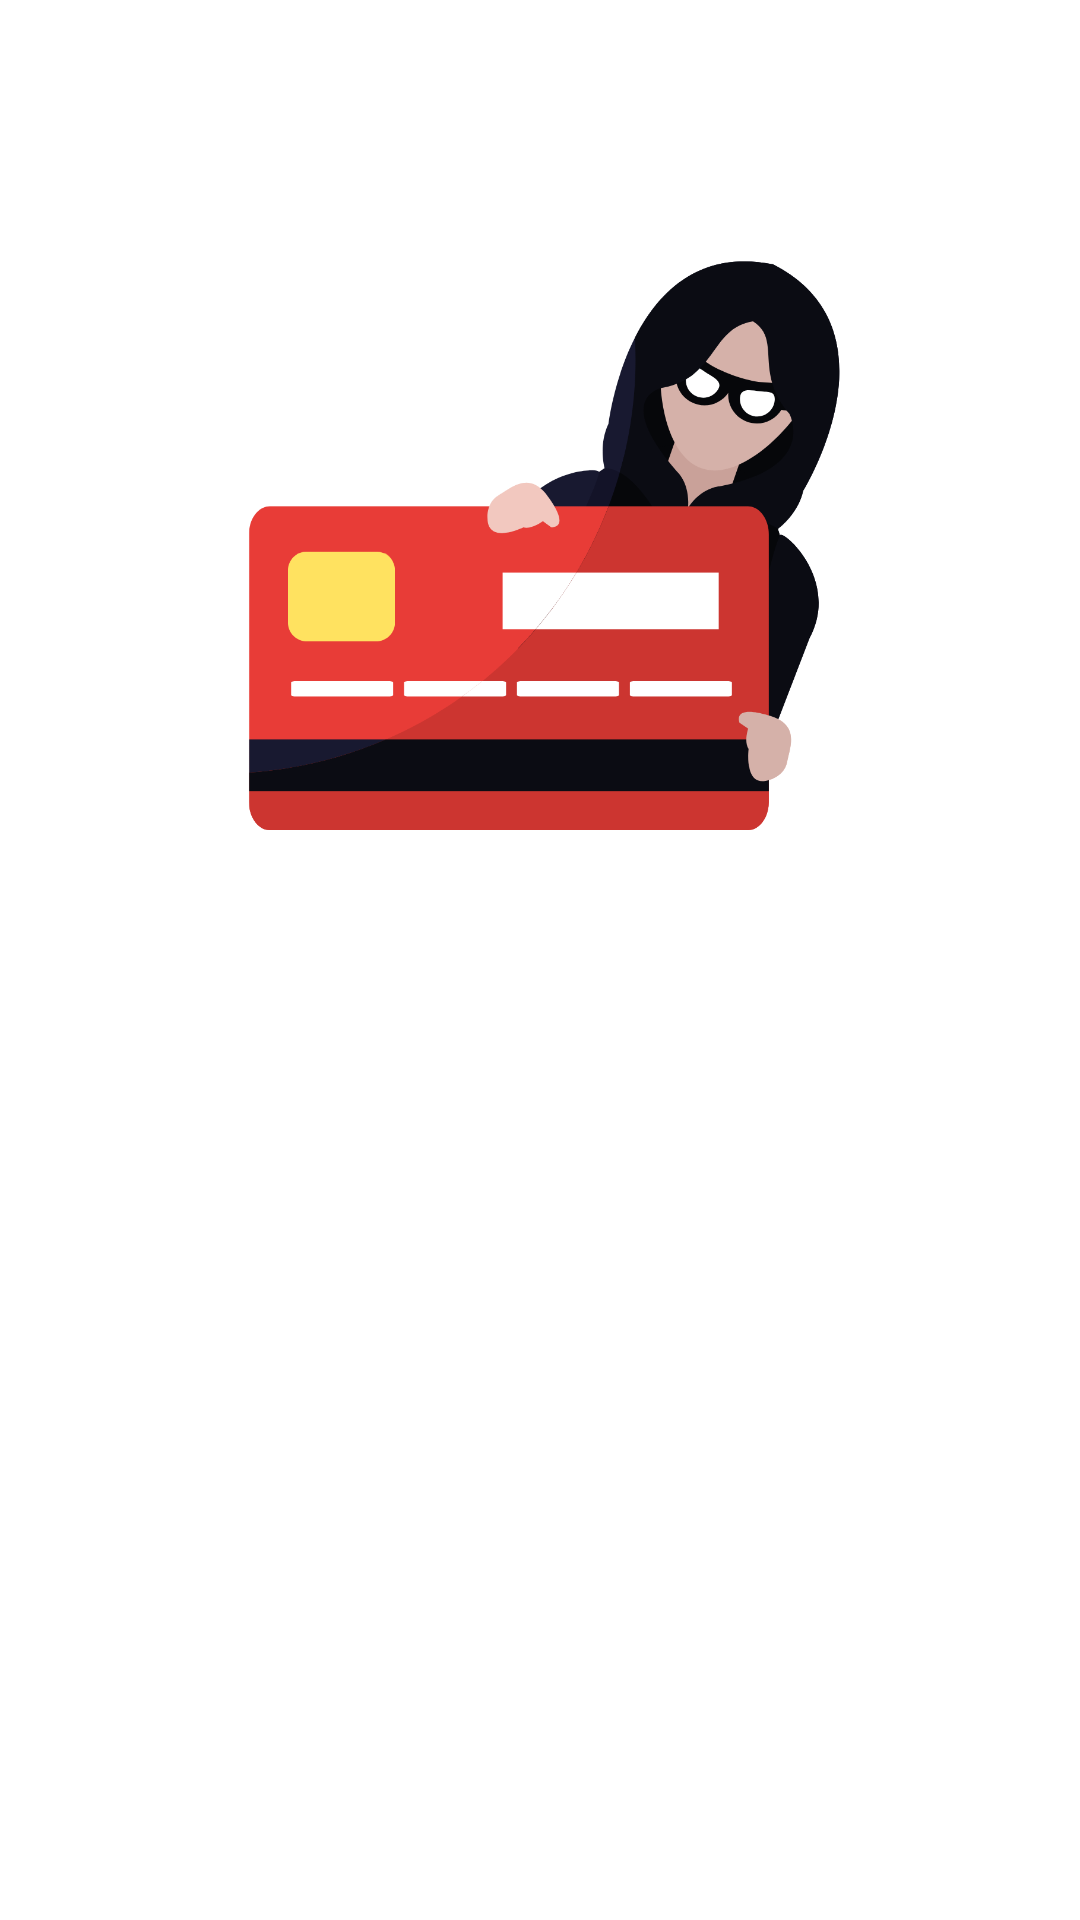

This screen was rendered from an Android layout file. Write that file and the resources it references.
<!-- AndroidManifest.xml: activity theme Theme.App.SplashScreen -->
<!-- res/layout/activity_welcome.xml -->
<?xml version="1.0" encoding="utf-8"?>
<androidx.constraintlayout.widget.ConstraintLayout xmlns:android="http://schemas.android.com/apk/res/android"
    xmlns:app="http://schemas.android.com/apk/res-auto"
    xmlns:tools="http://schemas.android.com/tools"
    android:layout_width="match_parent"
    android:layout_height="match_parent"
    tools:context=".View.welcome.WelcomeActivity">

    <ImageView
        android:id="@+id/imageView"
        android:layout_width="0dp"
        android:layout_height="0dp"
        android:layout_marginTop="80dp"
        android:layout_marginBottom="32dp"
        app:layout_constraintBottom_toTopOf="@+id/guidelineHorizontal"
        app:layout_constraintEnd_toEndOf="parent"
        app:layout_constraintHorizontal_bias="0.0"
        app:layout_constraintStart_toStartOf="parent"
        app:layout_constraintTop_toTopOf="parent"
        app:layout_constraintVertical_bias="0.0"
        android:src="@drawable/image_welcome"/>

    <TextView
        android:id="@+id/titleTextView"
        android:layout_width="260dp"
        android:layout_height="36dp"
        android:layout_marginStart="32dp"
        android:layout_marginTop="16dp"
        android:layout_marginEnd="32dp"
        android:alpha="0"
        android:text="@string/title_welcome_page"
        android:textSize="24sp"
        android:textStyle="bold"
        android:textColor="@color/red"
        android:gravity="center"
        app:layout_constraintEnd_toEndOf="parent"
        app:layout_constraintStart_toStartOf="parent"
        app:layout_constraintTop_toTopOf="@+id/guidelineHorizontal"
        tools:alpha="100" />


    <TextView
        android:id="@+id/descTextView"
        android:layout_width="match_parent"
        android:layout_height="33dp"
        android:layout_marginStart="32dp"
        android:layout_marginTop="16dp"
        android:layout_marginEnd="32dp"
        android:alpha="0"
        android:text="@string/message_welcome_page"
        android:textColor="@color/grey"
        android:textSize="14sp"
        android:gravity="center"
        app:layout_constraintEnd_toEndOf="parent"
        app:layout_constraintHorizontal_bias="1.0"
        app:layout_constraintStart_toStartOf="parent"
        app:layout_constraintTop_toBottomOf="@+id/titleTextView"
        tools:alpha="100" />

    <Button
        android:id="@+id/loginButton"
        android:layout_width="300dp"
        android:layout_height="60dp"
        android:alpha="0"
        android:backgroundTint="@color/red"
        android:text="@string/gettingstarted"
        android:textSize="18sp"
        app:layout_constraintBottom_toTopOf="@+id/guideline3"
        app:layout_constraintEnd_toStartOf="@+id/guideline4"
        app:layout_constraintStart_toStartOf="@+id/guidelineVertical"
        tools:alpha="100" />

    <androidx.constraintlayout.widget.Guideline
        android:id="@+id/guidelineHorizontal"
        android:layout_width="wrap_content"
        android:layout_height="64dp"
        android:orientation="horizontal"
        app:layout_constraintEnd_toEndOf="parent"
        app:layout_constraintGuide_percent="0.5"
        app:layout_constraintStart_toStartOf="parent" />

    <androidx.constraintlayout.widget.Guideline
        android:id="@+id/guidelineVertical"
        android:layout_width="wrap_content"
        android:layout_height="64dp"
        android:orientation="vertical"
        app:layout_constraintEnd_toEndOf="parent"
        app:layout_constraintGuide_percent="0.08"
        app:layout_constraintStart_toStartOf="parent" />

    <androidx.constraintlayout.widget.Guideline
        android:id="@+id/guideline3"
        android:layout_width="wrap_content"
        android:layout_height="wrap_content"
        android:orientation="horizontal"
        app:layout_constraintGuide_end="130dp" />

    <androidx.constraintlayout.widget.Guideline
        android:id="@+id/guideline4"
        android:layout_width="wrap_content"
        android:layout_height="wrap_content"
        android:orientation="vertical"
        app:layout_constraintGuide_end="32dp" />

</androidx.constraintlayout.widget.ConstraintLayout>
<!-- resources referenced by this layout -->
<resources>
  <color name="grey">#959494</color>
  <color name="red">#890F0D</color>
  <!-- drawable image_welcome: png bitmap (drawable, 50509 bytes) -->
  <string name="gettingstarted">Getting Started</string>
  <string name="message_welcome_page">Come on, register yourself now and you can detect indications of phishing URLs that you encounter!</string>
  <string name="title_welcome_page">Welcome to PhishEye</string>
  <style name="Theme.App.SplashScreen" parent="Theme.SplashScreen">
          <item name="windowSplashScreenBackground">@color/white</item>
          <item name="windowSplashScreenAnimatedIcon">@drawable/phisheyelogo</item>
          <item name="postSplashScreenTheme">@style/Base.Theme.PhishEye</item>
      </style>
  <color name="white">#EEEEEE</color>
  <!-- drawable phisheyelogo: png bitmap (drawable, 790307 bytes) -->
  <style name="Base.Theme.PhishEye" parent="Theme.Material3.DayNight">
          
          <item name="colorPrimary">@color/red</item>
          <item name="colorOnPrimary">@color/white</item>
          
          <item name="colorSecondary">@color/yellow</item>
          <item name="colorOnSecondary">@color/black</item>
      </style>
  <color name="yellow">#FFE260</color>
  <color name="black">#FF000000</color>
</resources>
